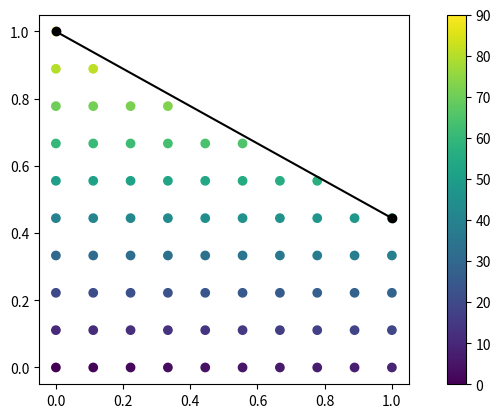
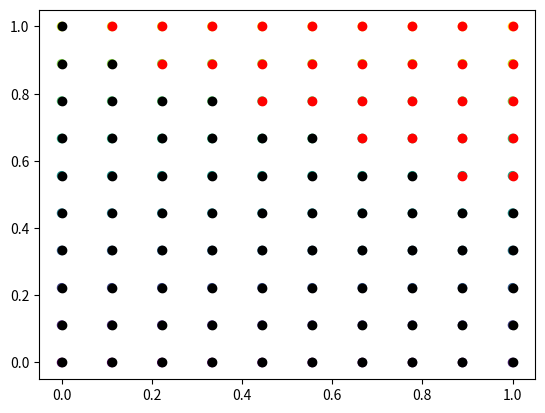
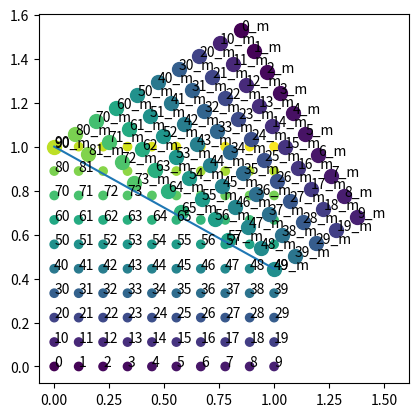

These charts were generated, in order, by the following Python code: (Note: this script raises an exception after producing the figures.)
# -*- coding: utf-8 -*-
"""
Created on Wed Jun 10 11:02:59 2020

@author: Benjamin
"""

import numpy as np
import matplotlib.pyplot as plt


def mirrorImage(a, b, c, x1, y1):
    temp = -2 * (a * x1 + b * y1 + c) / (a * a + b * b)
    x = temp * a + x1
    y = temp * b + y1
    return (x, y)


# %% Create matrice
# X = np.array([[1, 2, 3, 4],
#         [5, 6, 7, 8],
#         [9, 10, 11, 12],
#         [13, 14, 15, 16],
#         [17, 18, 19, 20],
#         [21, 22, 23, 24]]);

nx, ny = (10, 10)
nel = nx * ny
# X = np.logspace(0.1,1,nel);
X = np.arange(0, nel, 1)
X = X.reshape(nx, ny)

x = np.linspace(0, 1, nx)
y = np.linspace(0, 1, ny)
xv, yv = np.meshgrid(x, y)

# %% Create line from two points p1 and p2

# p1_ind = [1,1]
p2_ind = [9, 4]

p1_ind = [0, 9]
# p2_ind = [40,20]
# p2_ind = [80,30]


p12_indx = [p1_ind[0], p2_ind[0]]
p12_indy = [p1_ind[1], p2_ind[1]]

p1 = np.array([x[p1_ind[0]], y[p1_ind[1]]])
p2 = np.array([x[p2_ind[0]], y[p2_ind[1]]])

p12x = [p1[0], p2[0]]
p12y = [p1[1], p2[1]]

# %% Calcul slope of the line

slope = (p2[1] - p1[1]) / (p2[0] - p1[0])  # (yb-ya)/(xb-xa)
# # convert slope to matrice indexes
# slope_ind = (y[0]-y[1])/(x[0]-x[1]) # (yb-ya)/(xb-xa)
# slp = int(slope_ind/slope)

# %% check position of points against line

isabove = lambda p, p1, p2: np.cross(p - p1, p2 - p1) < 0

xvcol = xv.reshape([nx * ny, 1])
yvcol = yv.reshape([nx * ny, 1])

p = np.hstack([xvcol, yvcol])
c_above = isabove(p, p1, p2)
c_bool = c_above.reshape(xv.shape)

xvcol_f = np.delete(xvcol, np.where(c_above == True))
yvcol_f = np.delete(yvcol, np.where(c_above == True))
X_f = np.delete(X.reshape([nx * ny, 1]), np.where(c_above == True))


X_bool = np.copy(X)

plt.figure()
plt.scatter(xvcol_f, yvcol_f, c=X_f, cmap="viridis")
# plt.scatter(xvcol[c_bool==True], yv[c_bool==True],c='red', cmap='viridis',s=1)
# plt.scatter(xvcol[c_bool==False], yv[c_bool==False],c='black', cmap='viridis',s=1)

plt.colorbar()
plt.plot(p12x, p12y, marker="o", color="k")
plt.axis("square")
plt.show()

plt.figure()
plt.scatter(xv, yv, c=X, cmap="viridis")
plt.scatter(xv[c_bool == True], yv[c_bool == True], c="red", cmap="viridis")
plt.scatter(xv[c_bool == False], yv[c_bool == False], c="black", cmap="viridis")


# %% calcul equation of the line using polyfit

# Calculate the coefficients. This line answers the initial question.
coefficients = np.polyfit(p12x, p12y, 1)

# Print the findings
print("a =", coefficients[0])
print("b =", coefficients[1])

a = -coefficients[0]
b = 1
c = -coefficients[1]

plt.figure()
plt.plot(p12x, p12y)
plt.scatter(xv, yv, c=X_bool, cmap="viridis", vmin=0, vmax=len(X) ** 2)

ind_dist = []
for i, bool_pi in enumerate(zip(c_above, p)):
    if bool_pi[0] == False:
        xmir, ymir = mirrorImage(a, b, c, bool_pi[1][0], bool_pi[1][1])
        plt.scatter(
            xmir,
            ymir,
            c=X_bool.reshape(len(X) ** 2)[i],
            cmap="viridis",
            s=1e2,
            vmin=0,
            vmax=len(X) ** 2,
        )
        plt.annotate(str(i) + "_m", [xmir, ymir])
        plt.annotate(str(i), [bool_pi[1][0], bool_pi[1][1]])

plt.axis("square")


# %% re-interpolate on the grid position

U = gridder.interp_at(x, y, U_raw, xnew, ynew, algorithm="cubic", extrapolate=True)
xp, yp, U_int = gridder.interp(xnew, ynew, U, shape)


#%%

boolmat = np.ones(X.shape)
indlow = np.tril_indices(boolmat.shape[0])

boolmat[indlow] = 0

indlow2x = indlow[0][0 : int(len(indlow[0]) / 2)]
indlow2y = indlow[1][0 : int(len(indlow[0]) / 2)]

boolmat[indlow2x, indlow2y] = 5

plt.figure()
plt.imshow(boolmat, vmin=0, vmax=5)
plt.colorbar()
plt.plot(p12_indx, p12_indy, marker="o", color="k")


from scipy import ndimage, misc

boolmat_angle = ndimage.rotate(boolmat, np.rad2deg(slope), reshape=False)
# full_X_angle = ndimage.rotate(X, 0, reshape=False)

plt.figure()
# for i in range(boolmat.shape[0]):
#     for j in range(i,boolmat.shape[1]):
#         # plt.scatter(x, y, kwargs)
#         plt.annotate(str(boolmat_angle[i][j]), (i, j))

plt.imshow(boolmat_angle, vmin=0, vmax=5)
plt.colorbar()
plt.plot(p12_indx, p12_indy, marker="o", color="k")
plt.title("rotated matrice")

# plt.figure()
# XX_mir = np.copy(boolmat_angle)
# for i in range(XX_mir.shape[0]):
#     for j in range(i,XX_mir.shape[1]):
#         XX_mir[i][j] = boolmat[j][i]
#         plt.annotate(str(boolmat[j][i]), (i, j))
# plt.imshow(XX_mir,vmin=0,vmax=5)
# plt.plot(p12_indx,p12_indy, marker="o", color="k")
# plt.title('all section mirrored/ diag')


XX_mir_slope = np.copy(boolmat_angle)
plt.figure()
slp = 3

fig, ax = plt.subplots()
ax0 = plt.subplot(1, 2, 1)
ax1 = plt.subplot(1, 2, 2)

ax0.imshow(boolmat)
ax1.imshow(boolmat_angle)
ax0.plot(p12_indx, p12_indy, marker="o", color="k")
ax1.plot(p12_indx, p12_indy, marker="o", color="k")

for i in range(p1_ind[0], p2_ind[0] + 1):
    for j in range(i, p2_ind[0] + 1):
        si = (i - slp, j)
        if (i - slp) > 0:
            XX_mir_slope[int(i - slp)][j] = boolmat[j][i - slp]

            if c_bool[i - slp, j] == True:
                ax1.scatter(i - slp, j, c="red", label="target")
            else:
                ax1.scatter(i - slp, j, c="green")
            ax1.annotate(str(i - slp) + str(j), (i - slp, j))

            ax0.scatter(j, i - slp, c="black")
            ax0.annotate(str(j) + str(i - slp), (j, i - slp), label="initial")
        elif (i - slp) < 0:
            ax1.scatter(i - slp, j, c="blue")
            pass
        # plt.legend()

plt.figure()
plt.subplot(1, 3, 1)
plt.imshow(boolmat)
plt.plot(p12_indx, p12_indy, marker="o", color="k")
plt.subplot(1, 3, 2)
plt.imshow(boolmat_angle)
plt.plot(p12_indx, p12_indy, marker="o", color="k")
plt.subplot(1, 3, 3)
plt.imshow(XX_mir_slope)
plt.plot(p12_indx, p12_indy, marker="o", color="k")
plt.suptitle("section mirrored against line 2")

# %% Plot matrice

# slope = 3
plt.figure()
for i in range(X.shape[0]):
    for j in range(i, X.shape[1]):
        plt.annotate(str(X[i][j]), (i, j))

plt.imshow(X, vmin=0, vmax=len(X) * len(X))
plt.colorbar()
plt.plot(p12_indx, p12_indy, marker="o", color="k")
plt.title("Initial matrice")

from scipy import ndimage, misc

full_X_angle = ndimage.rotate(X, np.rad2deg(slope), reshape=False)
# full_X_angle = ndimage.rotate(X, 0, reshape=False)

plt.figure()
for i in range(X.shape[0]):
    for j in range(i, X.shape[1]):
        # plt.scatter(x, y, kwargs)
        plt.annotate(str(full_X_angle[i][j]), (i, j))

plt.imshow(full_X_angle, vmin=0, vmax=len(X) * len(X))
plt.colorbar()
plt.plot(p12_indx, p12_indy, marker="o", color="k")
plt.title("rotated matrice")


# plt.figure()
# plt.imshow(X.T)
# plt.plot(p12_indx,p12_indy, marker="o", color="k")
# plt.title('matrice.T')

# %% Prepare for mirroring

plt.figure()
XX = np.copy(X)
for i in range(X.shape[0]):
    for j in range(i, X.shape[1]):
        XX[i][j] = X[j][i]
        plt.annotate(str(X[j][i]), (i, j))
plt.imshow(XX)
plt.title("all section mirrored/ diag")

plt.figure()
XX_angle = np.copy(full_X_angle)
for i in range(full_X_angle.shape[0]):
    for j in range(i, full_X_angle.shape[1]):
        XX_angle[i][j] = X[j][i]
        plt.annotate(str(X[j][i]), (i, j))
plt.imshow(XX_angle)
plt.title("all section mirrored/ diag")

# %%

# plt.figure()

# angles = np.arange(1,50,10)
# for a, angle in enumerate(angles):
#     XX = np.copy(X)
#     for i in range(p1_ind[0],p2_ind[0]+2):
#         for j in range(i,p2_ind[0]+2):
#             si = (i-angle,j)
#             if (i-angle)<0:
#                 pass
#             else:
#                 print(i,j,i-angle)
#                 XX[i+angle][j-angle] = full_X_angle[j][i]

#         plt.subplot(1,len(angles),a+1)
#         plt.imshow(XX)
#         plt.plot(p12_indx,p12_indy, marker="o", color="k")
#         plt.title('Mirror angle:' + str(angle))


# %%

XX = np.copy(full_X_angle)
indlow = np.tril_indices(XX.shape[0])

fig, ax = plt.subplots()
ax0 = plt.subplot(1, 2, 1)
ax1 = plt.subplot(1, 2, 2)

ax0.imshow(X)
ax1.imshow(full_X_angle)
ax0.plot(p12_indx, p12_indy, marker="o", color="k")
ax1.plot(p12_indx, p12_indy, marker="o", color="k")

slp = 0
for i in range(p1_ind[0], p2_ind[0] + 1):
    for j in range(i, p2_ind[0] + 1):
        si = (i - slp, j)
        # print(si)
        # if (indlow[0]- si[0]).any==0 and (indlow[1]- si[1]).any==0:
        if (i - slp) > 0:
            XX[int(i - slp)][j] = X[j][i - slp]

            if c_bool[i - slp, j] == True:
                ax1.scatter(i - slp, j, c="red", label="target")
            else:
                ax1.scatter(i - slp, j, c="green")
            ax1.annotate(str(i - slp) + str(j), (i - slp, j))

            ax0.scatter(j, i - slp, c="black")
            ax0.annotate(str(j) + str(i - slp), (j, i - slp), label="initial")
        elif (i - slp) < 0:
            ax1.scatter(i - slp, j, c="blue")
            pass
        # plt.legend()

plt.figure()
plt.subplot(1, 3, 1)
plt.imshow(X)
plt.plot(p12_indx, p12_indy, marker="o", color="k")
plt.subplot(1, 3, 2)
plt.imshow(full_X_angle)
plt.plot(p12_indx, p12_indy, marker="o", color="k")
plt.subplot(1, 3, 3)
plt.imshow(XX)
plt.plot(p12_indx, p12_indy, marker="o", color="k")
plt.suptitle("section mirrored against line 2")

# %%

# # X = X + X.T - np.diag(np.diag(X))


def squaremat(r=20):
    # MainPath= 'E:/Padova/Experiments/GC_2019_Landfill_Porto_MALM'
    # os.chdir(MainPath)
    # grid = pv.read('Ano_field_EA.vtk')
    # grid.set_active_scalars("_Marker")
    # cpos = grid.plot()

    # bodies = grid.split_bodies()
    # for i, body in enumerate(bodies):
    #     print('Body {} volume: {:.3f}'.format(i, body.volume))

    # position of the anomaly
    ya = 5.036227e6
    xa = (284272.0 + 284250.00) / 2

    # landfill geometry
    # utm coordinates
    coords_liner = [
        (284046.43, 5036328.39),
        (284132.24, 5036277.32),
        (284146, 5036297),
        (284281.07, 5036214.66),
        (284317.46, 5036281.81),
        (284245, 5036313),
        (284097.55, 5036411.08),
    ]
    coords_liner = np.asarray(coords_liner)

    slope = (coords_liner[2, 1] - coords_liner[3, 1]) / (
        coords_liner[2, 0] - coords_liner[3, 0]
    )  # (yb-ya)/(xb-xa)
    x1 = xa + r * np.cos(slope)
    y1 = ya + r * np.sin(slope)

    x2 = xa - r * np.cos(slope)
    y2 = ya - r * np.sin(slope)

    plt.figure(figsize=(20, 10))
    ax = plt.subplot()
    plt.plot(coords_liner[:, 0], coords_liner[:, 1], "*-")
    for i in range(len(coords_liner[:, 0])):
        ax.annotate(str(i), (coords_liner[i, 0], coords_liner[i, 1]))

    plt.scatter(xa, ya, c="red")
    plt.scatter(x1, y1, c="blue")
    plt.scatter(x2, y2, c="blue")
    plt.scatter(x2, y1, c="green")
    plt.scatter(x1, y2, c="green")

    plt.axis("square")

    xp = np.array([x1, x2])
    yp = np.array([y1, y2])

    return xp, yp

    return xp, yp
